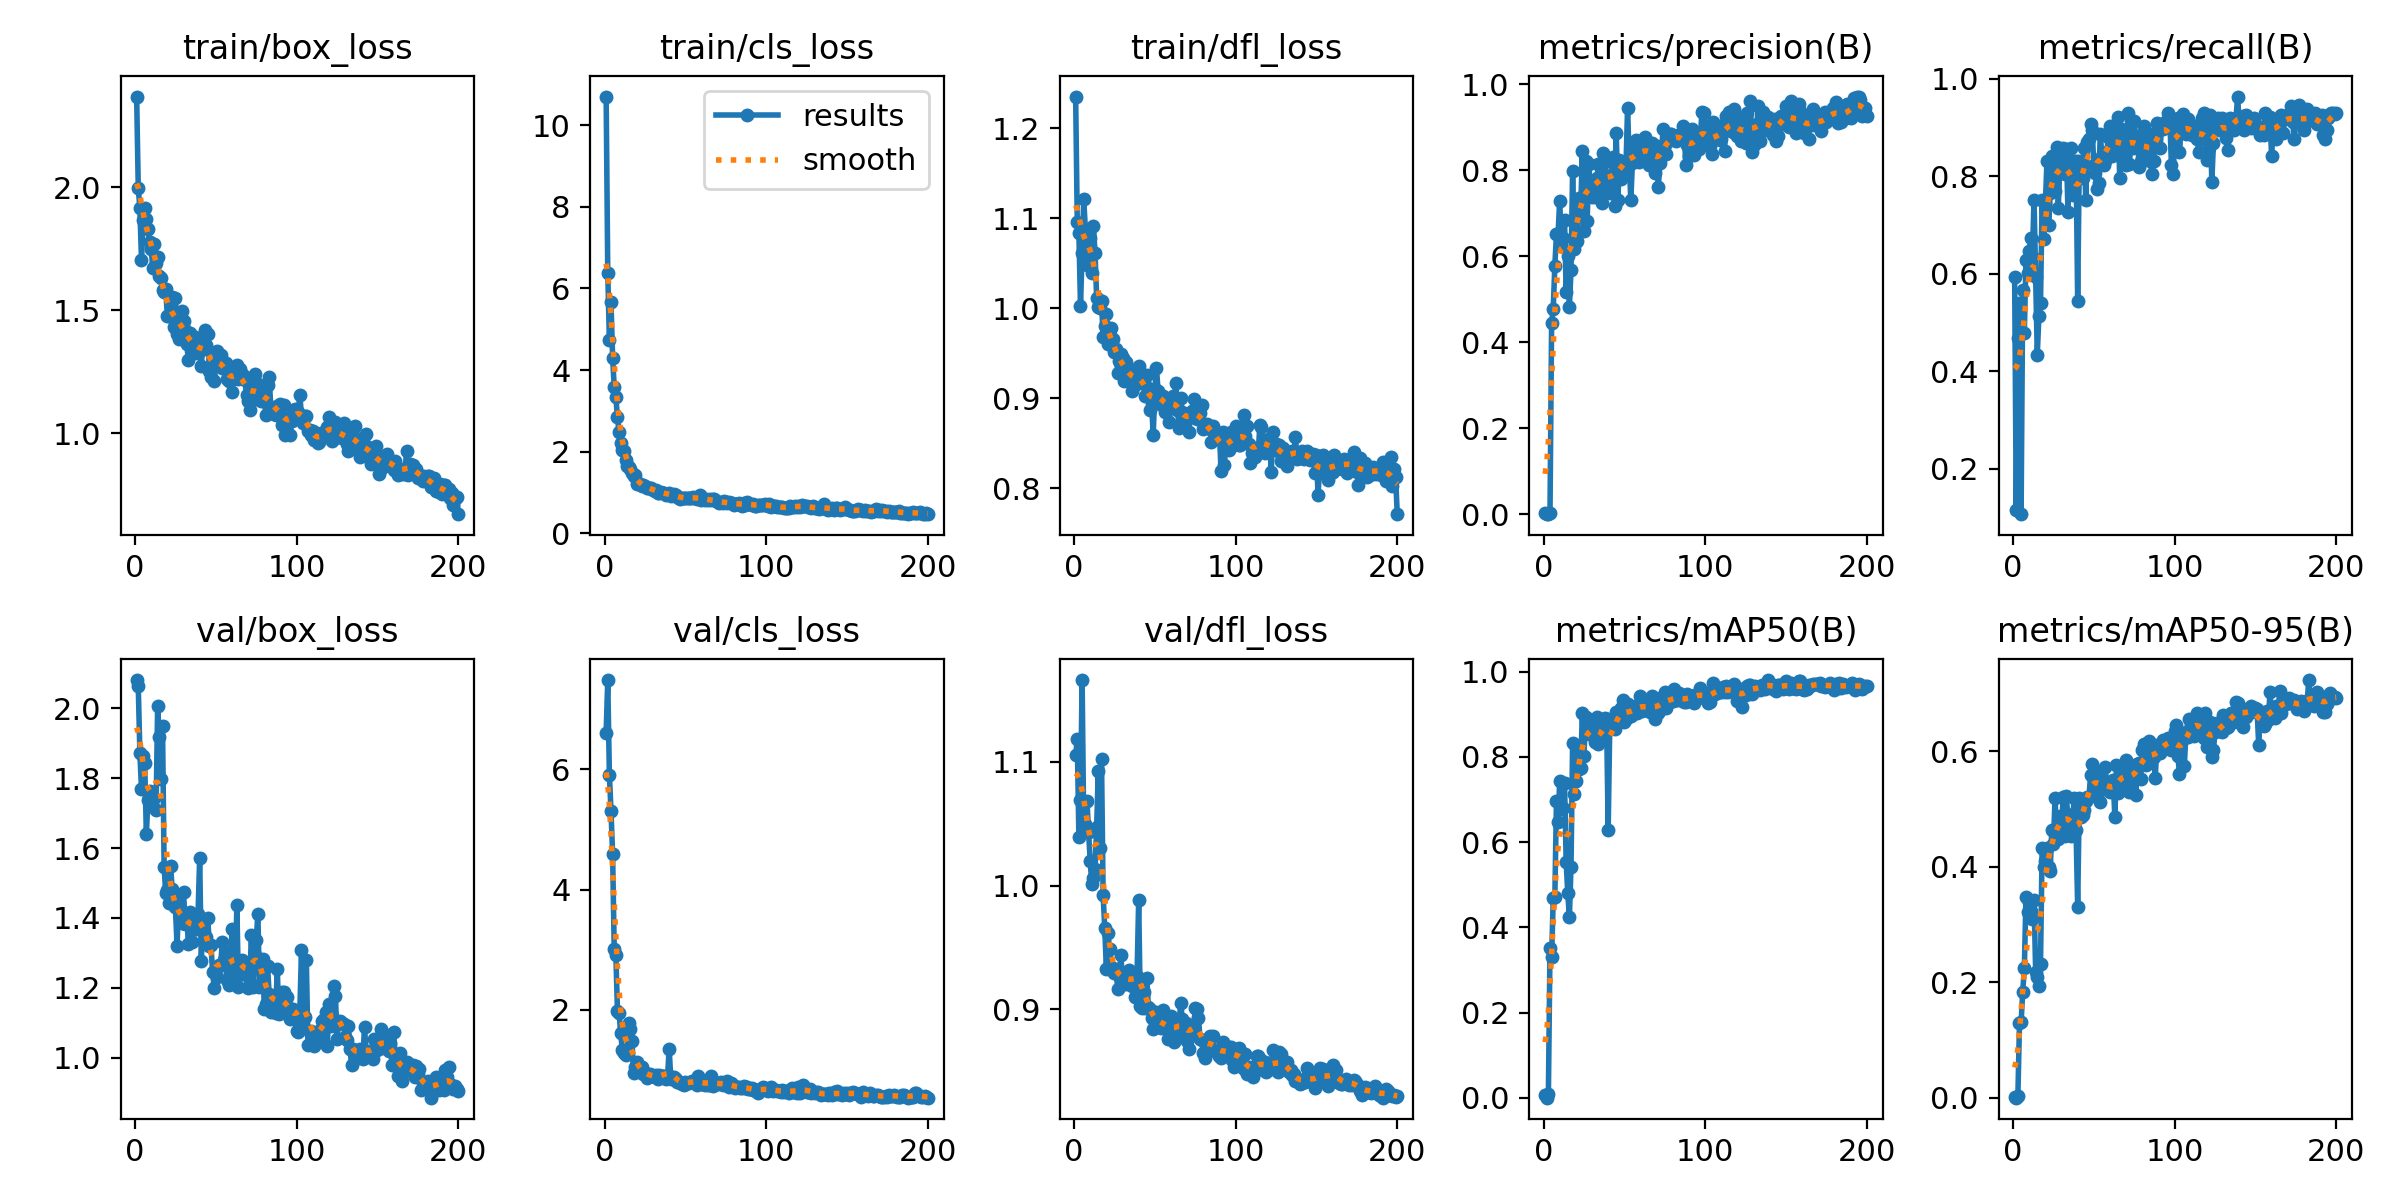

The file beside this chart, header and first rows:
epoch, time, train/box_loss, train/cls_loss, train/dfl_loss, metrics/precision(B), metrics/recall(B), metrics/mAP50(B), metrics/mAP50-95(B), val/box_loss, val/cls_loss, val/dfl_loss, lr/pg0, lr/pg1, lr/pg2
1, 2.826, 2.369, 10.7, 1.235, 0.00243, 0.5929, 0.00679, 0.00181, 2.081, 6.614, 1.105, 0.0004, 0.0004, 0.0004
2, 5.171, 1.996, 6.379, 1.096, 0.00047, 0.115, 0.00026, 0.00012, 2.063, 7.487, 1.118, 0.0008159, 0.0008159, 0.0008159
3, 7.346, 1.915, 4.73, 1.084, 0.00192, 0.469, 0.00775, 0.00269, 1.872, 5.915, 1.039, 0.001228, 0.001228, 0.001228
4, 9.642, 1.703, 5.665, 1.002, 0.00227, 0.5398, 0.3507, 0.1295, 1.769, 5.312, 1.069, 0.001635, 0.001635, 0.001635
5, 11.92, 1.868, 4.299, 1.061, 0.4455, 0.1067, 0.3297, 0.1308, 1.862, 4.587, 1.166, 0.00196, 0.00196, 0.00196
6, 14.05, 1.916, 3.591, 1.121, 0.478, 0.5664, 0.4681, 0.1839, 1.844, 3.002, 1.048, 0.00195, 0.00195, 0.00195
7, 16.33, 1.871, 3.33, 1.088, 0.5787, 0.4779, 0.4704, 0.2242, 1.642, 2.918, 1.05, 0.001941, 0.001941, 0.001941
8, 18.65, 1.83, 2.841, 1.049, 0.6511, 0.6283, 0.6964, 0.3471, 1.737, 1.984, 1.069, 0.001931, 0.001931, 0.001931
9, 20.9, 1.778, 2.48, 1.086, 0.6518, 0.6018, 0.6473, 0.321, 1.764, 1.943, 1.043, 0.001921, 0.001921, 0.001921
10, 23.01, 1.75, 2.22, 1.079, 0.7299, 0.646, 0.7432, 0.3389, 1.745, 1.612, 1.02, 0.001911, 0.001911, 0.001911
11, 25.12, 1.672, 2.039, 1.039, 0.6286, 0.6741, 0.6777, 0.3238, 1.718, 1.322, 1.001, 0.001901, 0.001901, 0.001901
12, 27.24, 1.771, 2.019, 1.091, 0.6426, 0.6365, 0.6806, 0.3094, 1.742, 1.273, 1.006, 0.001891, 0.001891, 0.001891
13, 29.36, 1.693, 1.807, 1.062, 0.6839, 0.7522, 0.7382, 0.3423, 1.709, 1.241, 1.014, 0.001881, 0.001881, 0.001881
14, 31.48, 1.716, 1.653, 1.011, 0.5173, 0.5929, 0.5539, 0.2186, 2.006, 1.32, 1.047, 0.001871, 0.001871, 0.001871
15, 33.59, 1.638, 1.619, 1.001, 0.5997, 0.4336, 0.4803, 0.2099, 1.918, 1.786, 1.093, 0.001861, 0.001861, 0.001861
16, 35.7, 1.631, 1.58, 1, 0.4814, 0.5133, 0.4243, 0.1941, 1.798, 1.686, 1.031, 0.001852, 0.001852, 0.001852
17, 37.79, 1.581, 1.484, 1.008, 0.5681, 0.5398, 0.5417, 0.2315, 1.949, 1.473, 1.102, 0.001842, 0.001842, 0.001842
18, 39.91, 1.576, 1.395, 0.9684, 0.7992, 0.7522, 0.8333, 0.4329, 1.547, 0.9522, 0.9924, 0.001832, 0.001832, 0.001832
19, 42.15, 1.585, 1.43, 0.9804, 0.6175, 0.6716, 0.7119, 0.3993, 1.47, 1.042, 0.9658, 0.001822, 0.001822, 0.001822
20, 44.27, 1.476, 1.22, 0.994, 0.634, 0.7434, 0.7439, 0.4094, 1.48, 1.125, 0.9328, 0.001812, 0.001812, 0.001812
21, 46.36, 1.477, 1.228, 0.9609, 0.635, 0.8312, 0.819, 0.4332, 1.443, 0.983, 0.9615, 0.001802, 0.001802, 0.001802
22, 48.46, 1.478, 1.201, 0.9696, 0.7352, 0.6991, 0.7714, 0.399, 1.549, 0.9952, 0.9486, 0.001792, 0.001792, 0.001792
23, 50.56, 1.553, 1.171, 0.9786, 0.7059, 0.7646, 0.7746, 0.3932, 1.482, 1.054, 0.9342, 0.001782, 0.001782, 0.001782
24, 52.67, 1.432, 1.187, 0.9655, 0.8439, 0.8407, 0.9029, 0.4639, 1.472, 0.9363, 0.9315, 0.001772, 0.001772, 0.001772
25, 54.95, 1.549, 1.16, 0.952, 0.6586, 0.8194, 0.8018, 0.4402, 1.43, 0.9505, 0.9295, 0.001762, 0.001762, 0.001762
26, 57.04, 1.403, 1.117, 0.9552, 0.8225, 0.7699, 0.8933, 0.5194, 1.32, 0.855, 0.9323, 0.001752, 0.001752, 0.001752
27, 59.31, 1.382, 1.108, 0.9287, 0.6833, 0.8591, 0.8562, 0.4533, 1.443, 0.9376, 0.9167, 0.001743, 0.001743, 0.001743
28, 61.44, 1.462, 1.108, 0.9418, 0.8139, 0.7355, 0.8534, 0.4485, 1.404, 0.9302, 0.9269, 0.001733, 0.001733, 0.001733
29, 63.55, 1.497, 1.11, 0.9492, 0.7584, 0.823, 0.8644, 0.4885, 1.386, 0.8885, 0.9442, 0.001723, 0.001723, 0.001723
30, 65.63, 1.458, 1.072, 0.9448, 0.7388, 0.8496, 0.87, 0.462, 1.473, 0.8906, 0.9206, 0.001713, 0.001713, 0.001713
31, 67.73, 1.42, 1.05, 0.919, 0.7715, 0.8584, 0.8867, 0.5214, 1.382, 0.8847, 0.9205, 0.001703, 0.001703, 0.001703
32, 69.97, 1.361, 1.072, 0.94, 0.7376, 0.8053, 0.8343, 0.4535, 1.413, 0.9075, 0.9233, 0.001693, 0.001693, 0.001693
33, 72.08, 1.3, 0.9869, 0.9319, 0.7818, 0.8561, 0.8928, 0.5221, 1.324, 0.8448, 0.9205, 0.001683, 0.001683, 0.001683
34, 74.37, 1.409, 1.002, 0.933, 0.8143, 0.7257, 0.831, 0.4818, 1.417, 0.9182, 0.9314, 0.001673, 0.001673, 0.001673
35, 76.47, 1.39, 1.005, 0.9237, 0.7644, 0.823, 0.8659, 0.481, 1.332, 0.9009, 0.9248, 0.001663, 0.001663, 0.001663
36, 78.58, 1.373, 0.9908, 0.9085, 0.7245, 0.8584, 0.8481, 0.4534, 1.386, 0.904, 0.9188, 0.001654, 0.001654, 0.001654
37, 80.68, 1.39, 0.9981, 0.9265, 0.8394, 0.7611, 0.8766, 0.4909, 1.367, 0.9025, 0.9211, 0.001644, 0.001644, 0.001644
38, 82.77, 1.327, 0.9381, 0.9149, 0.8185, 0.8319, 0.8912, 0.5183, 1.367, 0.8512, 0.9098, 0.001634, 0.001634, 0.001634
39, 84.87, 1.339, 0.9735, 0.9251, 0.7695, 0.8319, 0.8896, 0.4641, 1.411, 0.8908, 0.9272, 0.001624, 0.001624, 0.001624
40, 86.99, 1.336, 1, 0.9354, 0.7738, 0.5448, 0.6294, 0.3297, 1.572, 1.35, 0.9886, 0.001614, 0.001614, 0.001614
41, 89.1, 1.274, 0.9251, 0.9293, 0.7482, 0.8319, 0.8783, 0.5191, 1.276, 0.8446, 0.9022, 0.001604, 0.001604, 0.001604
42, 91.21, 1.366, 0.9414, 0.9167, 0.7901, 0.823, 0.8845, 0.4866, 1.387, 0.8788, 0.9008, 0.001594, 0.001594, 0.001594
43, 93.31, 1.422, 0.9645, 0.9186, 0.8312, 0.7965, 0.8742, 0.4905, 1.344, 0.8829, 0.9142, 0.001584, 0.001584, 0.001584
44, 95.41, 1.358, 0.9505, 0.9025, 0.7175, 0.8584, 0.8646, 0.4981, 1.345, 0.8542, 0.9006, 0.001574, 0.001574, 0.001574
45, 97.51, 1.403, 0.9039, 0.9265, 0.8864, 0.7522, 0.9061, 0.5143, 1.399, 0.8008, 0.9255, 0.001564, 0.001564, 0.001564
46, 99.61, 1.252, 0.8659, 0.9116, 0.732, 0.87, 0.8866, 0.5211, 1.321, 0.7889, 0.902, 0.001554, 0.001554, 0.001554
47, 101.7, 1.229, 0.8398, 0.8875, 0.8248, 0.8761, 0.8979, 0.5209, 1.321, 0.7865, 0.9002, 0.001545, 0.001545, 0.001545
48, 103.8, 1.28, 0.8717, 0.8952, 0.7795, 0.9074, 0.9158, 0.5598, 1.245, 0.7655, 0.8927, 0.001535, 0.001535, 0.001535
49, 106.1, 1.213, 0.8595, 0.859, 0.8084, 0.8938, 0.9326, 0.5785, 1.198, 0.7392, 0.8838, 0.001525, 0.001525, 0.001525
50, 108.3, 1.289, 0.8798, 0.91, 0.8139, 0.823, 0.8826, 0.5316, 1.255, 0.7958, 0.89, 0.001515, 0.001515, 0.001515
51, 110.4, 1.333, 0.8788, 0.934, 0.8054, 0.8058, 0.8898, 0.5514, 1.232, 0.7845, 0.8974, 0.001505, 0.001505, 0.001505
52, 112.5, 1.317, 0.874, 0.9084, 0.9459, 0.7739, 0.9239, 0.5643, 1.264, 0.7728, 0.8924, 0.001495, 0.001495, 0.001495
53, 114.6, 1.317, 0.8707, 0.8933, 0.8239, 0.7867, 0.9021, 0.5512, 1.264, 0.801, 0.8859, 0.001485, 0.001485, 0.001485
54, 116.7, 1.264, 0.8651, 0.9017, 0.7302, 0.8864, 0.8962, 0.5121, 1.332, 0.819, 0.8844, 0.001475, 0.001475, 0.001475
55, 118.8, 1.275, 0.8912, 0.9023, 0.8176, 0.8407, 0.9104, 0.5359, 1.28, 0.8191, 0.8992, 0.001465, 0.001465, 0.001465
56, 120.9, 1.284, 0.879, 0.885, 0.8487, 0.823, 0.9049, 0.5354, 1.304, 0.7811, 0.8851, 0.001455, 0.001455, 0.001455
57, 123, 1.22, 0.8324, 0.8916, 0.8704, 0.832, 0.9203, 0.5725, 1.223, 0.754, 0.8892, 0.001446, 0.001446, 0.001446
58, 125.1, 1.211, 0.8677, 0.8954, 0.8447, 0.8496, 0.9039, 0.5457, 1.207, 0.8935, 0.8758, 0.001436, 0.001436, 0.001436
59, 127.3, 1.211, 0.9464, 0.8739, 0.8189, 0.8806, 0.9235, 0.5338, 1.244, 0.7973, 0.8855, 0.001426, 0.001426, 0.001426
60, 129.4, 1.166, 0.83, 0.8986, 0.8601, 0.9026, 0.9437, 0.5291, 1.37, 0.766, 0.8947, 0.001416, 0.001416, 0.001416
... 140 more rows
